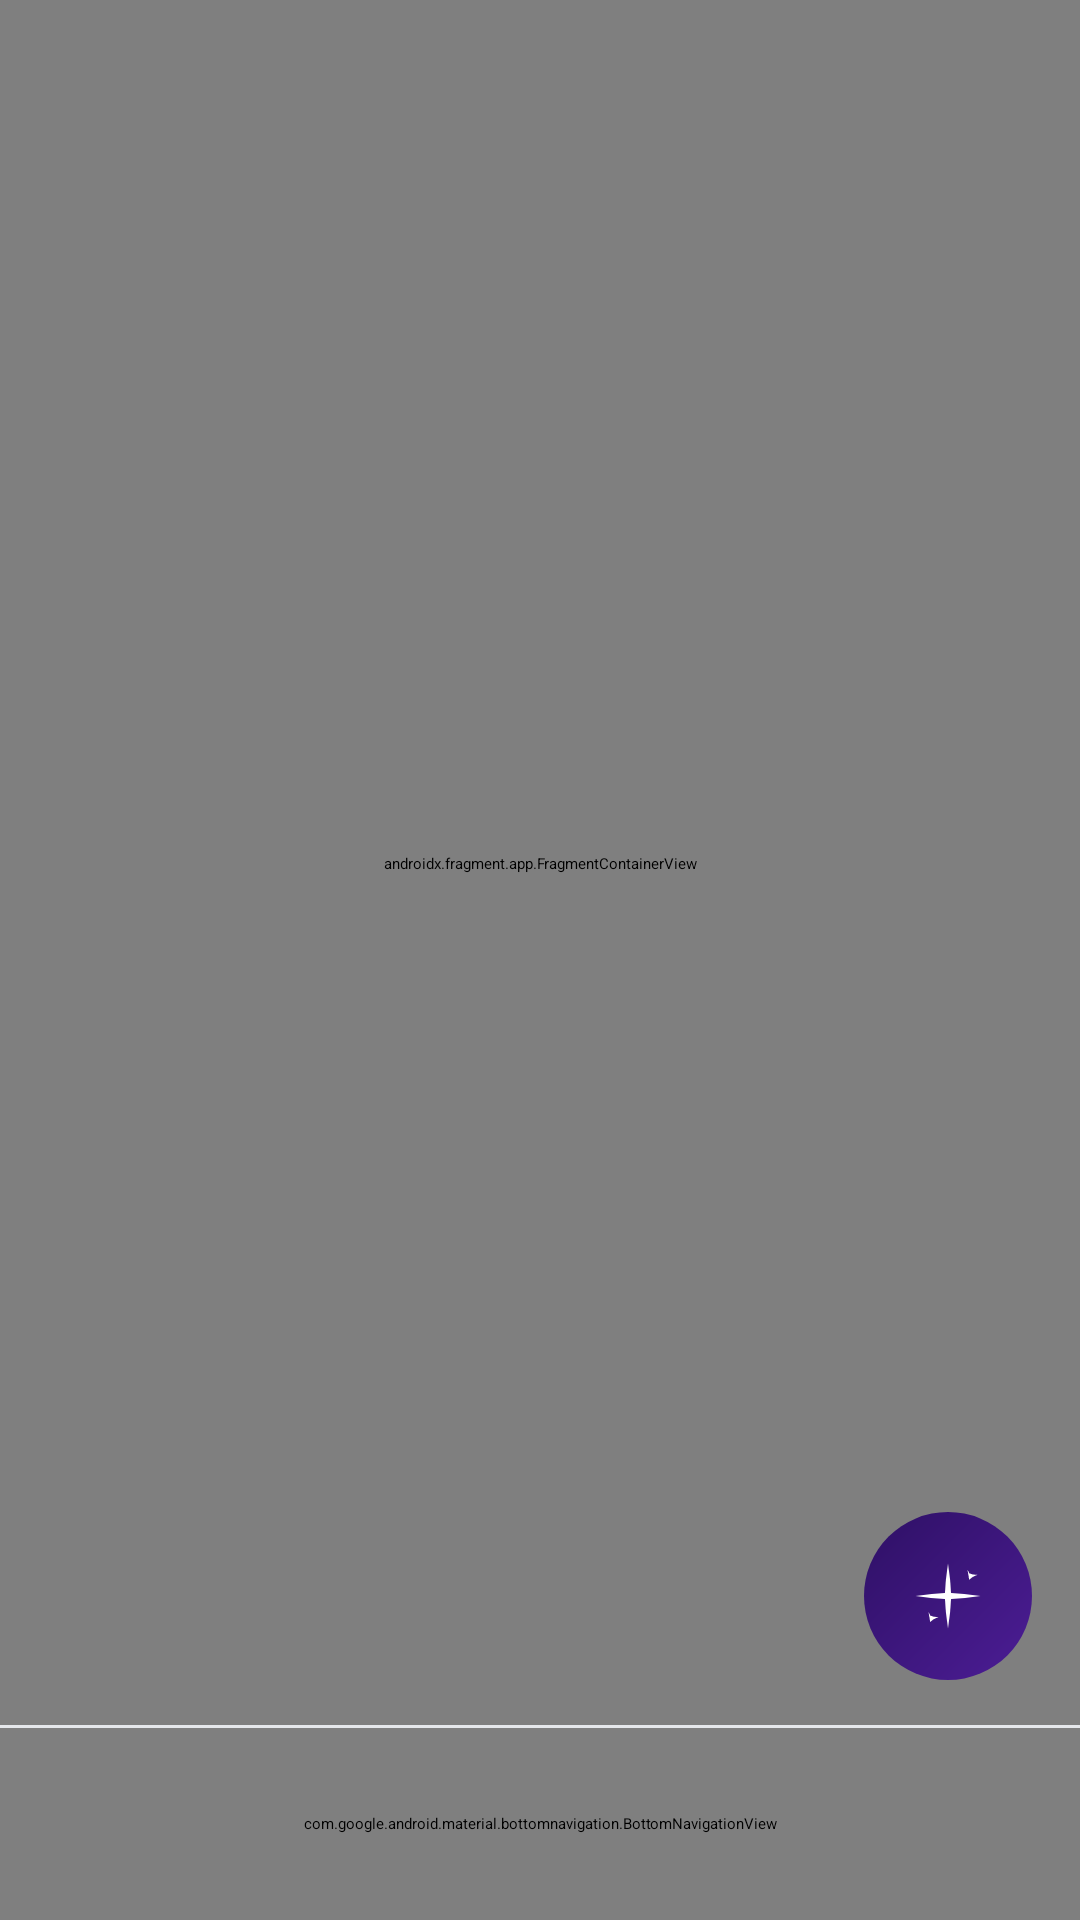

Layout XML and referenced resources for this Android screen:
<!-- AndroidManifest.xml: activity theme Theme.BrahmAI.Splash -->
<!-- res/layout/activity_main.xml -->
<?xml version="1.0" encoding="utf-8"?>
<androidx.drawerlayout.widget.DrawerLayout
    xmlns:android="http://schemas.android.com/apk/res/android"
    xmlns:app="http://schemas.android.com/apk/res-auto"
    android:id="@+id/drawerLayout"
    android:layout_width="match_parent"
    android:layout_height="match_parent"
    android:background="@color/bg_primary">

    
    <androidx.constraintlayout.widget.ConstraintLayout
        android:layout_width="match_parent"
        android:layout_height="match_parent"
        android:background="@color/bg_primary">

        <androidx.fragment.app.FragmentContainerView
            android:id="@+id/navHostFragment"
            android:name="androidx.navigation.fragment.NavHostFragment"
            android:layout_width="match_parent"
            android:layout_height="0dp"
            app:defaultNavHost="true"
            app:navGraph="@navigation/nav_graph"
            app:layout_constraintTop_toTopOf="parent"
            app:layout_constraintBottom_toTopOf="@id/bottomNavView" />

        <View
            android:id="@+id/navDivider"
            android:layout_width="match_parent"
            android:layout_height="1dp"
            android:background="@color/bg_border"
            app:layout_constraintBottom_toTopOf="@id/bottomNavView" />

        <com.google.android.material.bottomnavigation.BottomNavigationView
            android:id="@+id/bottomNavView"
            android:layout_width="match_parent"
            android:layout_height="@dimen/bottom_nav_height"
            android:background="@color/bottom_nav_bg"
            app:menu="@menu/bottom_nav_menu"
            app:labelVisibilityMode="labeled"
            app:layout_constraintBottom_toBottomOf="parent" />

        
        <FrameLayout
            android:id="@+id/fabAiContainer"
            android:layout_width="56dp"
            android:layout_height="56dp"
            android:layout_marginEnd="16dp"
            android:layout_marginBottom="80dp"
            android:elevation="8dp"
            app:layout_constraintEnd_toEndOf="parent"
            app:layout_constraintBottom_toBottomOf="parent">
            <View
                android:layout_width="match_parent"
                android:layout_height="match_parent"
                android:background="@drawable/bg_ai_avatar" />
            <ImageView
                android:layout_width="26dp"
                android:layout_height="26dp"
                android:layout_gravity="center"
                android:src="@drawable/ic_ai_star"
                app:tint="@color/primary_light" />
        </FrameLayout>

    </androidx.constraintlayout.widget.ConstraintLayout>

    
    <com.google.android.material.navigation.NavigationView
        android:id="@+id/navigationView"
        android:layout_width="300dp"
        android:layout_height="match_parent"
        android:layout_gravity="start"
        android:background="@color/bg_surface_4"
        app:headerLayout="@layout/nav_drawer_header"
        app:menu="@menu/nav_drawer_menu"
        app:itemTextColor="@color/text_secondary"
        app:itemIconTint="@color/text_muted"
        app:itemRippleColor="@color/primary_dim"
        app:itemTextAppearance="@style/TextAppearance.BrahmAI.NavItem" />

</androidx.drawerlayout.widget.DrawerLayout>
<!-- res/layout/nav_drawer_header.xml (included above) -->
<?xml version="1.0" encoding="utf-8"?>
<LinearLayout
    xmlns:android="http://schemas.android.com/apk/res/android"
    xmlns:app="http://schemas.android.com/apk/res-auto"
    android:layout_width="match_parent"
    android:layout_height="wrap_content"
    android:orientation="vertical"
    android:background="@drawable/bg_drawer_header"
    android:paddingStart="20dp"
    android:paddingEnd="20dp"
    android:paddingTop="48dp"
    android:paddingBottom="20dp">

    
    <LinearLayout
        android:layout_width="match_parent"
        android:layout_height="wrap_content"
        android:orientation="horizontal"
        android:gravity="center_vertical"
        android:layout_marginBottom="16dp">

        <FrameLayout
            android:layout_width="44dp"
            android:layout_height="44dp"
            android:layout_marginEnd="12dp">
            <View
                android:layout_width="match_parent"
                android:layout_height="match_parent"
                android:background="@drawable/bg_ai_avatar" />
            <ImageView
                android:layout_width="24dp"
                android:layout_height="24dp"
                android:layout_gravity="center"
                android:src="@drawable/ic_ai_star"
                app:tint="@color/primary_light" />
        </FrameLayout>

        <LinearLayout
            android:layout_width="0dp"
            android:layout_height="wrap_content"
            android:layout_weight="1"
            android:orientation="vertical">
            <TextView
                android:layout_width="wrap_content"
                android:layout_height="wrap_content"
                android:text="Brahm AI"
                android:textColor="@color/text_primary"
                android:textSize="18sp"
                android:fontFamily="sans-serif-medium" />
            <TextView
                android:layout_width="wrap_content"
                android:layout_height="wrap_content"
                android:text="Vedic Astrology AI"
                android:textColor="@color/text_muted"
                android:textSize="11sp" />
        </LinearLayout>
    </LinearLayout>

    
    <View
        android:layout_width="match_parent"
        android:layout_height="1dp"
        android:background="#3D2A6B"
        android:layout_marginBottom="16dp" />

    
    <LinearLayout
        android:layout_width="match_parent"
        android:layout_height="wrap_content"
        android:orientation="horizontal"
        android:gravity="center_vertical">

        <FrameLayout
            android:layout_width="38dp"
            android:layout_height="38dp"
            android:layout_marginEnd="10dp">
            <View
                android:layout_width="match_parent"
                android:layout_height="match_parent"
                android:background="@drawable/bg_circle_primary_faint" />
            <ImageView
                android:layout_width="18dp"
                android:layout_height="18dp"
                android:layout_gravity="center"
                android:src="@drawable/ic_person"
                app:tint="@color/primary_light" />
        </FrameLayout>

        <LinearLayout
            android:layout_width="0dp"
            android:layout_height="wrap_content"
            android:layout_weight="1"
            android:orientation="vertical">
            <TextView
                android:id="@+id/tvDrawerName"
                android:layout_width="wrap_content"
                android:layout_height="wrap_content"
                android:text="You"
                android:textColor="@color/text_primary"
                android:textSize="14sp"
                android:fontFamily="sans-serif-medium" />
            <TextView
                android:id="@+id/tvDrawerPlan"
                android:layout_width="wrap_content"
                android:layout_height="wrap_content"
                android:text="Free Plan"
                android:textColor="@color/primary_light"
                android:textSize="11sp" />
        </LinearLayout>
    </LinearLayout>

</LinearLayout>
<!-- resources referenced by this layout -->
<resources>
  <color name="bg_border">#E5E7EB</color>
  <color name="text_muted">#6B7280</color>
  <color name="text_primary">#111827</color>
  <color name="text_secondary">#6B7280</color>
  <dimen name="bottom_nav_height">64dp</dimen>
  <!-- drawable bg_ai_avatar (drawable) -->
  <?xml version="1.0" encoding="utf-8"?>
  <shape xmlns:android="http://schemas.android.com/apk/res/android"
      android:shape="oval">
      <gradient
          android:startColor="#4C1D95"
          android:endColor="#2E1065"
          android:angle="135" />
  </shape>
  <!-- drawable ic_ai_star (drawable) -->
  <?xml version="1.0" encoding="utf-8"?>
  <vector xmlns:android="http://schemas.android.com/apk/res/android"
      android:width="24dp"
      android:height="24dp"
      android:viewportWidth="24"
      android:viewportHeight="24">
      
      
      <path
          android:fillColor="#FFFFFF"
          android:pathData="M12,2 Q12.8,7 13,12 Q12.8,17 12,22 Q11.2,17 11,12 Q11.2,7 12,2 Z" />
      
      <path
          android:fillColor="#FFFFFF"
          android:pathData="M2,12 Q7,12.8 12,13 Q17,12.8 22,12 Q17,11.2 12,11 Q7,11.2 2,12 Z" />
      
      <path
          android:fillColor="#FFFFFF"
          android:pathData="M18,4 Q18.4,6 18.5,7 Q19.5,6 21,5.5 Q19.5,5.5 18.5,5 Q18.4,4.5 18,4 Z" />
      
      <path
          android:fillColor="#FFFFFF"
          android:pathData="M6,17 Q6.4,19 6.5,20 Q7.5,19 9,18.5 Q7.5,18.5 6.5,18 Q6.4,17.5 6,17 Z" />
  </vector>
  <style name="Theme.BrahmAI.Splash" parent="Theme.SplashScreen">
          <item name="windowSplashScreenBackground">#F7F7F8</item>
          <item name="windowSplashScreenAnimatedIcon">@drawable/ic_brahm_logo</item>
          <item name="postSplashScreenTheme">@style/Theme.BrahmAI</item>
      </style>
  <!-- drawable ic_brahm_logo: vector/xml drawable (drawable, 6124 chars, omitted) -->
  <style name="Theme.BrahmAI" parent="Theme.AppCompat.Light.NoActionBar">
          <item name="android:statusBarColor">#F7F7F8</item>
          <item name="android:navigationBarColor">#FFFFFF</item>
          <item name="android:windowLightStatusBar">true</item>
          <item name="android:windowLightNavigationBar">true</item>
          <item name="android:colorBackground">#F7F7F8</item>
          <item name="android:windowBackground">#F7F7F8</item>
      </style>
</resources>
